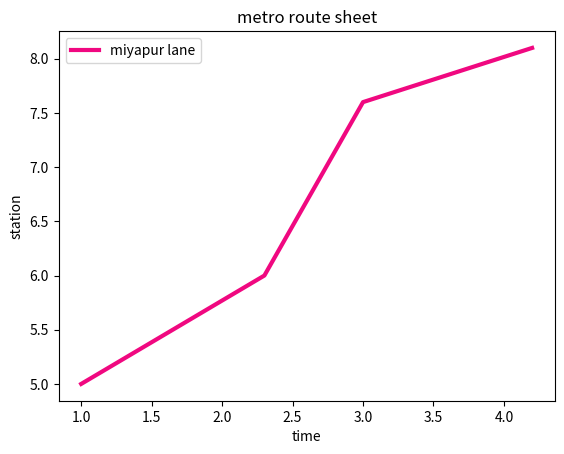

The script that saved this image:
from matplotlib import pyplot as plt
import numpy as np
import pandas as pd
x=[1,2.3,3,4.2]
y=[5,6,7.6,8.1]
plt.plot(x,y,color='#f00880',linewidth=3)
plt.title('metro route sheet')
plt.xlabel('time')
plt.ylabel('station')
plt.legend(['miyapur lane'])
plt.show()
